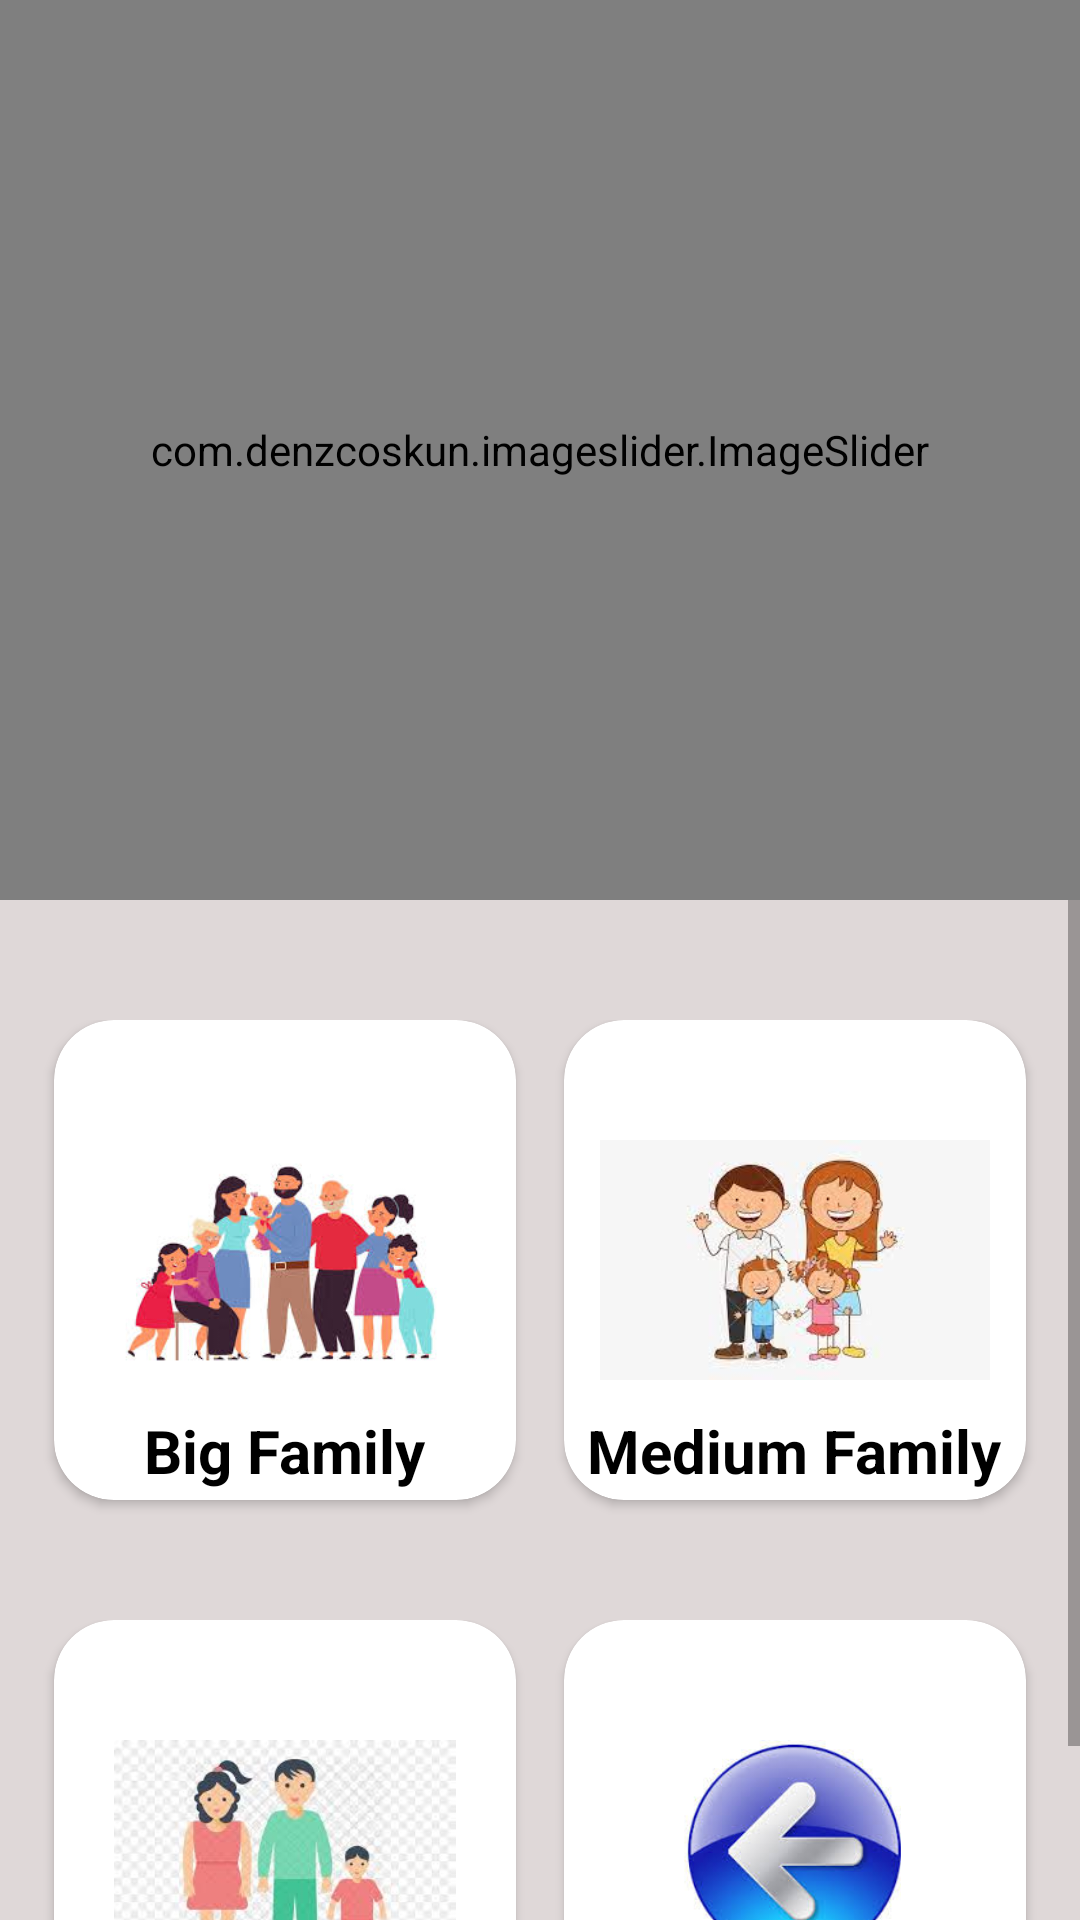

Layout XML and referenced resources for this Android screen:
<!-- AndroidManifest.xml: application theme Theme.SmartSylhet -->
<!-- res/layout/activity_house.xml -->
<?xml version="1.0" encoding="utf-8"?>
<LinearLayout
    xmlns:android="http://schemas.android.com/apk/res/android"
    xmlns:app="http://schemas.android.com/apk/res-auto"
    xmlns:tools="http://schemas.android.com/tools"
    android:layout_width="match_parent"
    android:layout_height="match_parent"
    android:orientation="vertical"
    android:background="#DFD8D8"
    tools:context=".HouseActivity">

    <com.denzcoskun.imageslider.ImageSlider
        android:id="@+id/image_slider"
        android:layout_width="match_parent"
        android:layout_height="300dp"
        android:background="@drawable/back1"
        app:iss_auto_cycle="true"
        app:iss_period="1000"
        app:iss_delay="0"/>

    <LinearLayout
        android:layout_width="match_parent"
        android:layout_height="match_parent">

        <ScrollView
            android:layout_width="match_parent"
            android:layout_height="match_parent" >


            <LinearLayout
                android:layout_width="match_parent"
                android:layout_height="wrap_content"
                android:layout_marginTop="40dp"
                android:orientation="vertical"
                android:layout_marginLeft="10dp"
                android:layout_marginRight="10dp"

                >

                <LinearLayout
                    android:layout_width="match_parent"
                    android:layout_height="200dp"
                    android:orientation="horizontal"

                    >

                    <androidx.cardview.widget.CardView
                        android:id="@+id/cardbighouse"
                        android:layout_width="0dp"
                        android:layout_height="160dp"
                        android:layout_weight="1"
                        android:layout_marginLeft="8dp"
                        android:layout_marginRight="8dp"
                        app:cardCornerRadius="20dp">


                        <RelativeLayout
                            android:layout_width="match_parent"
                            android:layout_height="match_parent"
                            >

                            <ImageView
                                android:id="@+id/bigfamily"
                                android:layout_width="120dp"
                                android:layout_height="80dp"
                                android:layout_centerInParent="true"
                                android:src="@drawable/bigfamily" />

                            <TextView
                                android:id="@+id/txtbighome"
                                android:layout_width="wrap_content"
                                android:layout_height="wrap_content"
                                android:layout_below="@+id/bigfamily"
                                android:layout_centerInParent="true"
                                android:layout_marginTop="10dp"
                                android:text="Big Family"
                                android:textColor="#000"
                                android:textSize="20sp"
                                android:textStyle="bold" />

                        </RelativeLayout>
                    </androidx.cardview.widget.CardView>


                    <androidx.cardview.widget.CardView
                        android:id="@+id/cardmediumfamily"
                        android:layout_width="0dp"
                        android:layout_height="160dp"
                        android:layout_weight="1"
                        android:layout_marginLeft="8dp"
                        android:layout_marginRight="8dp"
                        app:cardCornerRadius="20dp">

                        <RelativeLayout
                            android:layout_width="match_parent"
                            android:layout_height="match_parent"
                            >

                            <ImageView
                                android:id="@+id/mediumfamily"
                                android:layout_width="130dp"
                                android:layout_height="80dp"
                                android:layout_centerInParent="true"
                                android:src="@drawable/medium1" />

                            <TextView
                                android:layout_width="wrap_content"
                                android:layout_height="wrap_content"
                                android:id="@+id/txtmediumfamily"
                                android:text="Medium Family"
                                android:textSize="20sp"
                                android:layout_centerInParent="true"
                                android:textStyle="bold"
                                android:textColor="#000"
                                android:layout_below="@+id/mediumfamily"
                                android:layout_marginTop="10dp"
                                />

                        </RelativeLayout>
                    </androidx.cardview.widget.CardView>
                </LinearLayout>


                <LinearLayout
                    android:layout_width="match_parent"
                    android:layout_height="170dp"
                    android:orientation="horizontal"

                    >

                    <androidx.cardview.widget.CardView
                        android:id="@+id/cardsmallfamily"
                        android:layout_width="0dp"
                        android:layout_height="160dp"
                        android:layout_weight="1"
                        android:layout_marginLeft="8dp"
                        android:layout_marginRight="8dp"
                        app:cardCornerRadius="20dp">

                        <RelativeLayout
                            android:layout_width="match_parent"
                            android:layout_height="match_parent"
                            >

                            <ImageView
                                android:id="@+id/smallfamily"
                                android:layout_width="140dp"
                                android:layout_height="80dp"
                                android:layout_centerInParent="true"
                                android:src="@drawable/small" />

                            <TextView
                                android:layout_width="wrap_content"
                                android:layout_height="wrap_content"
                                android:id="@+id/txtsmallfamily"
                                android:text="Small Family"
                                android:textSize="20sp"
                                android:layout_centerInParent="true"
                                android:textStyle="bold"
                                android:textColor="#000"
                                android:layout_below="@+id/smallfamily"
                                android:layout_marginTop="10dp"
                                />

                        </RelativeLayout>
                    </androidx.cardview.widget.CardView>


                    <androidx.cardview.widget.CardView
                        android:id="@+id/cardbackhome"
                        android:layout_width="0dp"
                        android:layout_height="160dp"
                        android:layout_weight="1"
                        android:layout_marginLeft="8dp"
                        android:layout_marginRight="8dp"
                        app:cardCornerRadius="20dp">



                        <RelativeLayout
                            android:layout_width="match_parent"
                            android:layout_height="match_parent"
                            >

                            <ImageView
                                android:id="@+id/back"
                                android:layout_width="100dp"
                                android:layout_height="80dp"
                                android:layout_centerInParent="true"
                                android:src="@drawable/back" />

                            <TextView
                                android:layout_width="wrap_content"
                                android:layout_height="wrap_content"
                                android:id="@+id/txtback"
                                android:text="Back Home"
                                android:textSize="20sp"
                                android:layout_centerInParent="true"
                                android:textStyle="bold"
                                android:textColor="#000"
                                android:layout_below="@+id/back"
                                android:layout_marginTop="10dp"
                                />

                        </RelativeLayout>
                    </androidx.cardview.widget.CardView>

                </LinearLayout>

            </LinearLayout>

        </ScrollView>

    </LinearLayout>

</LinearLayout>
<!-- resources referenced by this layout -->
<resources>
  <!-- drawable back: jpg bitmap (drawable, 7279 bytes) -->
  <!-- drawable back1: jpeg bitmap (drawable, 37807 bytes) -->
  <!-- drawable bigfamily: jpg bitmap (drawable, 10506 bytes) -->
  <!-- drawable medium1: jpg bitmap (drawable, 6330 bytes) -->
  <!-- drawable small: jpg bitmap (drawable, 7486 bytes) -->
  <style name="Theme.SmartSylhet" parent="Theme.MaterialComponents.DayNight.NoActionBar">
          
          <item name="colorPrimary">@color/purple_500</item>
          <item name="colorPrimaryVariant">@color/lavender</item>
          <item name="colorOnPrimary">@color/white</item>
          
          <item name="colorSecondary">@color/teal_200</item>
          <item name="colorSecondaryVariant">@color/teal_700</item>
          <item name="colorOnSecondary">@color/black</item>
          
          <item name="android:statusBarColor">?attr/colorPrimaryVariant</item>
          
      </style>
  <color name="purple_500">#FF6200EE</color>
  <color name="lavender">#8692f7</color>
  <color name="white">#FFFFFFFF</color>
  <color name="teal_200">#FF03DAC5</color>
  <color name="teal_700">#FF018786</color>
  <color name="black">#FF000000</color>
</resources>
